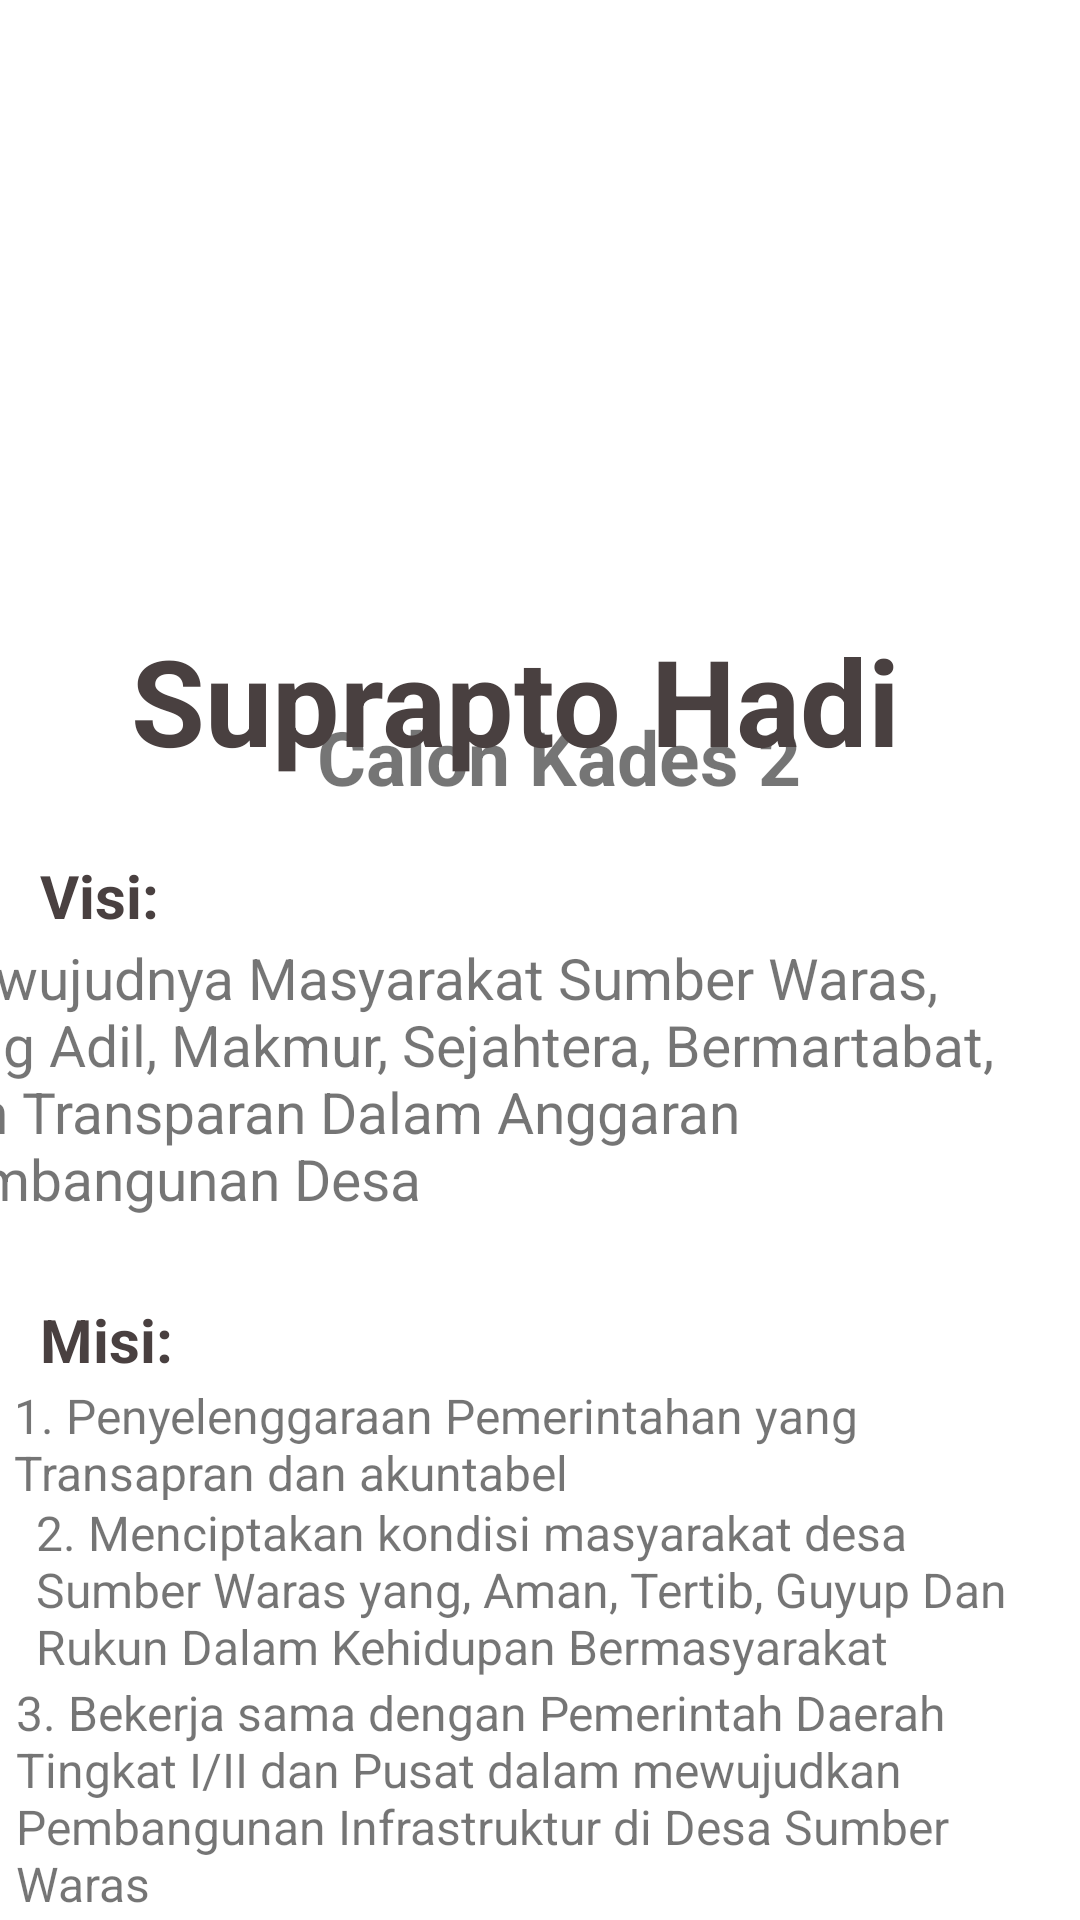

Android layout source for this screen:
<!-- AndroidManifest.xml: application theme Theme.UPB_XIPPLG1_3030 -->
<!-- res/layout/fragment_calon2.xml -->
<?xml version="1.0" encoding="utf-8"?>
<FrameLayout xmlns:android="http://schemas.android.com/apk/res/android"
    xmlns:app="http://schemas.android.com/apk/res-auto"
    xmlns:tools="http://schemas.android.com/tools"
    android:layout_width="match_parent"
    android:layout_height="match_parent"
    tools:context=".Fragment_calon2">

    <androidx.constraintlayout.widget.ConstraintLayout
        android:layout_width="match_parent"
        android:layout_height="match_parent">

        <ImageView
            android:layout_width="439dp"
            android:layout_height="261dp"
            android:layout_marginTop="8dp"
            android:src="@drawable/calon_2"
            app:layout_constraintEnd_toEndOf="parent"
            app:layout_constraintHorizontal_bias="0.644"
            app:layout_constraintStart_toStartOf="parent"
            app:layout_constraintTop_toTopOf="parent" />

        <TextView
        android:layout_width="180dp"
        android:layout_height="30dp"
        android:gravity="center"
        android:text="Calon Kades 2"
        android:textSize="25sp"
        android:textStyle="bold"
        app:layout_constraintBottom_toBottomOf="parent"
        app:layout_constraintEnd_toEndOf="parent"
        app:layout_constraintHorizontal_bias="0.536"
        app:layout_constraintStart_toStartOf="parent"
        app:layout_constraintTop_toTopOf="parent"
        app:layout_constraintVertical_bias="0.386" />

    <TextView
        android:layout_width="400dp"
        android:layout_height="wrap_content"
        android:gravity="center"
        android:layout_marginBottom="380dp"
        android:text="Suprapto Hadi"
        android:textColor="#494040"
        android:textSize="40sp"
        android:textStyle="bold"
        app:layout_constraintBottom_toBottomOf="parent"
        app:layout_constraintEnd_toEndOf="parent"
        app:layout_constraintHorizontal_bias="0.72"
        app:layout_constraintStart_toStartOf="parent" />

    <TextView
        android:layout_width="80dp"
        android:layout_height="wrap_content"
        android:layout_marginBottom="328dp"
        android:text="Visi:"
        android:textColor="#494040"
        android:textSize="20sp"
        android:textStyle="bold"
        app:layout_constraintBottom_toBottomOf="parent"
        app:layout_constraintEnd_toEndOf="parent"
        app:layout_constraintHorizontal_bias="0.048"
        app:layout_constraintStart_toStartOf="parent" />

    <TextView
        android:layout_width="369dp"
        android:layout_height="103dp"
        android:layout_marginEnd="20dp"
        android:layout_marginBottom="224dp"
        android:text="Terwujudnya Masyarakat Sumber Waras, yang Adil, Makmur, Sejahtera, Bermartabat, dan Transparan Dalam Anggaran Pembangunan Desa"
        android:textSize="19sp"
        app:layout_constraintBottom_toBottomOf="parent"
        app:layout_constraintEnd_toEndOf="parent" />

    <TextView
        android:layout_width="80dp"
        android:layout_height="wrap_content"
        android:layout_marginBottom="180dp"
        android:text="Misi:"
        android:textColor="#494040"
        android:textSize="20sp"
        android:textStyle="bold"
        app:layout_constraintBottom_toBottomOf="parent"
        app:layout_constraintEnd_toEndOf="parent"
        app:layout_constraintHorizontal_bias="0.048"
        app:layout_constraintStart_toStartOf="parent" />

    <TextView
        android:layout_width="351dp"
        android:layout_height="39dp"
        android:layout_marginBottom="140dp"
        android:text="1. Penyelenggaraan Pemerintahan yang Transapran dan akuntabel"
        android:textSize="16sp"
        app:layout_constraintBottom_toBottomOf="parent"
        app:layout_constraintEnd_toEndOf="parent"
        app:layout_constraintHorizontal_bias="0.516"
        app:layout_constraintStart_toStartOf="parent" />

    <TextView
        android:layout_width="330dp"
        android:layout_height="60dp"
        android:layout_marginBottom="80dp"
        android:text="2. Menciptakan kondisi masyarakat desa Sumber Waras yang, Aman, Tertib, Guyup Dan Rukun Dalam Kehidupan Bermasyarakat"
        android:textSize="16sp"
        app:layout_constraintBottom_toBottomOf="parent"
        app:layout_constraintEnd_toEndOf="parent"
        app:layout_constraintHorizontal_bias="0.405"
        app:layout_constraintStart_toStartOf="parent" />

    <TextView
        android:layout_width="349dp"
        android:layout_height="76dp"
        android:layout_marginBottom="4dp"
        android:text="3. Bekerja sama dengan Pemerintah Daerah Tingkat I/II dan Pusat dalam mewujudkan Pembangunan Infrastruktur di Desa Sumber Waras"
        android:textSize="16sp"
        app:layout_constraintBottom_toBottomOf="parent"
        app:layout_constraintEnd_toEndOf="parent"
        app:layout_constraintHorizontal_bias="0.494"
        app:layout_constraintStart_toStartOf="parent" />

    </androidx.constraintlayout.widget.ConstraintLayout>

</FrameLayout>
<!-- resources referenced by this layout -->
<resources>
  <style name="Theme.UPB_XIPPLG1_3030" parent="Theme.MaterialComponents.DayNight.DarkActionBar">
          
          <item name="colorPrimary">@color/purple_500</item>
          <item name="colorPrimaryVariant">@color/purple_700</item>
          <item name="colorOnPrimary">@color/white</item>
          
          <item name="colorSecondary">@color/teal_200</item>
          <item name="colorSecondaryVariant">@color/teal_700</item>
          <item name="colorOnSecondary">@color/black</item>
          
          <item name="android:statusBarColor" tools:targetApi="21">?attr/colorPrimaryVariant</item>
          
      </style>
  <!-- not gathered from this repository: default colours our renderer supplied (Android Studio template values) -->
  <color name="purple_500">#FF6200EE</color>
  <color name="purple_700">#FF3700B3</color>
  <color name="teal_200">#FF03DAC5</color>
  <color name="teal_700">#FF018786</color>
  <color name="black">#FF000000</color>
  <color name="white">#FFFFFFFF</color>
</resources>
